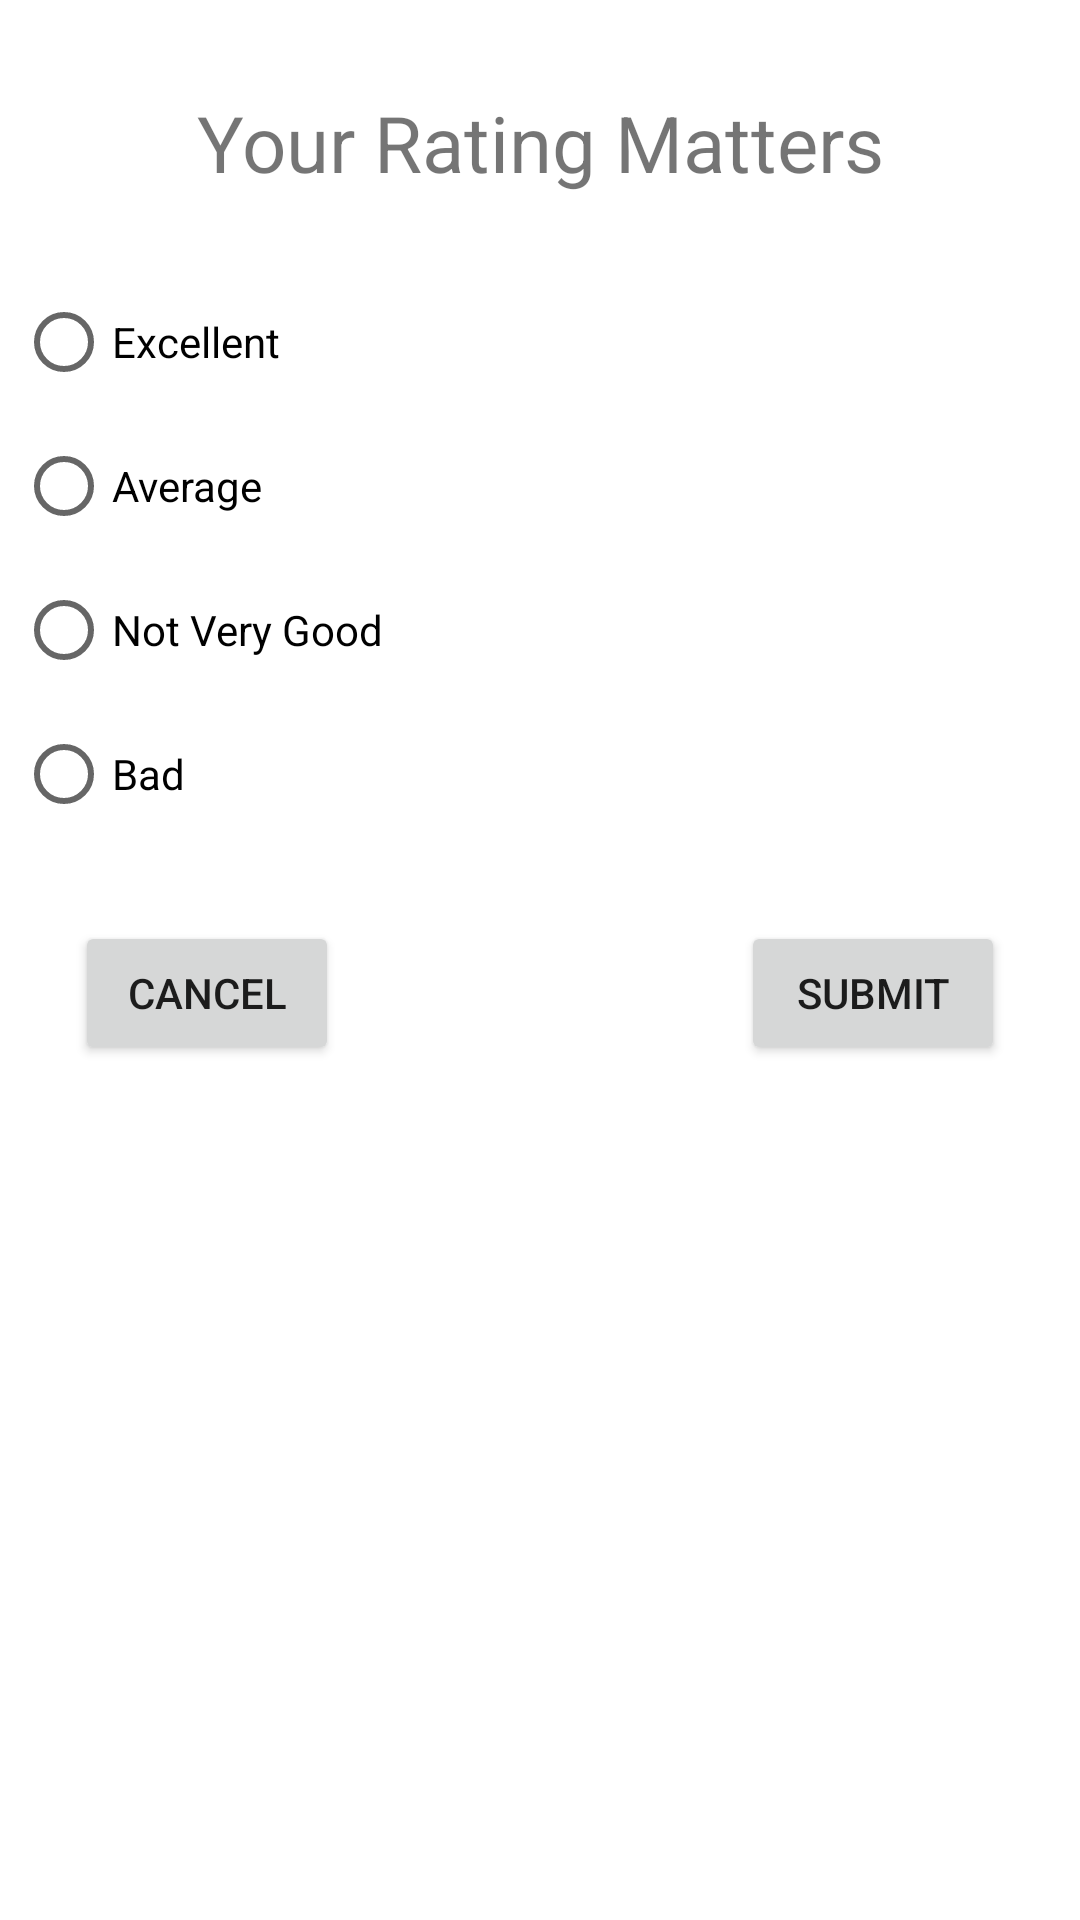

Here is an Android app screen rendered from its layout file. Give the layout XML and the strings, colors and styles it references.
<!-- AndroidManifest.xml: application theme Theme.FragmentDialog -->
<!-- res/layout/dialog_fragment.xml -->
<?xml version="1.0" encoding="utf-8"?>
<androidx.constraintlayout.widget.ConstraintLayout xmlns:android="http://schemas.android.com/apk/res/android"
    android:layout_width="match_parent"
    android:layout_height="match_parent"
    tools:context=".DialogFrag"
    xmlns:app="http://schemas.android.com/apk/res-auto"
    xmlns:tools="http://schemas.android.com/tools">

    <TextView
        android:id="@+id/RatingHeaderTextView"
        android:layout_width="wrap_content"
        android:layout_height="wrap_content"
        android:text="@string/your_rating_matters"
        android:textSize="26sp"
        app:layout_constraintTop_toTopOf="parent"
        app:layout_constraintRight_toRightOf="parent"
        app:layout_constraintLeft_toLeftOf="parent"
        android:layout_marginTop="30dp"/>
    <RadioGroup
        android:id="@+id/RatingRadioGroup"
        android:layout_width="400dp"
        android:layout_height="wrap_content"
        android:orientation="vertical"
        android:padding="25dp"
        app:layout_constraintTop_toBottomOf="@+id/RatingHeaderTextView"
        app:layout_constraintLeft_toLeftOf="parent"
        app:layout_constraintRight_toRightOf="parent"
        >
    <RadioButton
        android:id="@+id/excellent_RB"
        android:layout_width="wrap_content"
        android:layout_height="wrap_content"
        android:text="@string/excellent"
        />

        <RadioButton
            android:id="@+id/average_RB"
            android:layout_width="wrap_content"
            android:layout_height="wrap_content"
            android:text="@string/average"
            />

        <RadioButton
            android:id="@+id/not_very_good_RB"
            android:layout_width="wrap_content"
            android:layout_height="wrap_content"
            android:text="@string/not_very_good"
            />
        <RadioButton
            android:id="@+id/bad_RB"
            android:layout_width="wrap_content"
            android:layout_height="wrap_content"
            android:text="@string/bad"
            />

    </RadioGroup>
    <Button
        android:id="@+id/cancel_button"
        android:layout_width="wrap_content"
        android:layout_height="wrap_content"
        android:text="@string/cancel"
        app:layout_constraintTop_toBottomOf="@+id/RatingRadioGroup"
        app:layout_constraintLeft_toLeftOf="parent"
        android:layout_marginStart="25dp"
        android:layout_marginBottom="25dp"
        />

    <Button
        android:id="@+id/submit_button"
        android:layout_width="wrap_content"
        android:layout_height="wrap_content"
        android:layout_marginBottom="25dp"
        android:layout_marginEnd="25dp"
        android:text="@string/submit"
        app:layout_constraintRight_toRightOf="parent"
        app:layout_constraintTop_toBottomOf="@+id/RatingRadioGroup" />


</androidx.constraintlayout.widget.ConstraintLayout>
<!-- resources referenced by this layout -->
<resources>
  <string name="average">Average</string>
  <string name="bad">Bad</string>
  <string name="cancel">Cancel</string>
  <string name="excellent">Excellent</string>
  <string name="not_very_good">Not Very Good</string>
  <string name="submit">Submit</string>
  <string name="your_rating_matters">Your Rating Matters</string>
  <style name="Theme.FragmentDialog" parent="Theme.MaterialComponents.DayNight.DarkActionBar">
          
          <item name="colorPrimary">@color/purple_500</item>
          <item name="colorPrimaryVariant">@color/purple_700</item>
          <item name="colorOnPrimary">@color/white</item>
          
          <item name="colorSecondary">@color/teal_200</item>
          <item name="colorSecondaryVariant">@color/teal_700</item>
          <item name="colorOnSecondary">@color/black</item>
          
          <item name="android:statusBarColor">?attr/colorPrimaryVariant</item>
          
      </style>
  <!-- not gathered from this repository: default colours our renderer supplied (Android Studio template values) -->
  <color name="purple_500">#FF6200EE</color>
  <color name="purple_700">#FF3700B3</color>
  <color name="teal_200">#FF03DAC5</color>
  <color name="teal_700">#FF018786</color>
  <color name="black">#FF000000</color>
  <color name="white">#FFFFFFFF</color>
</resources>
